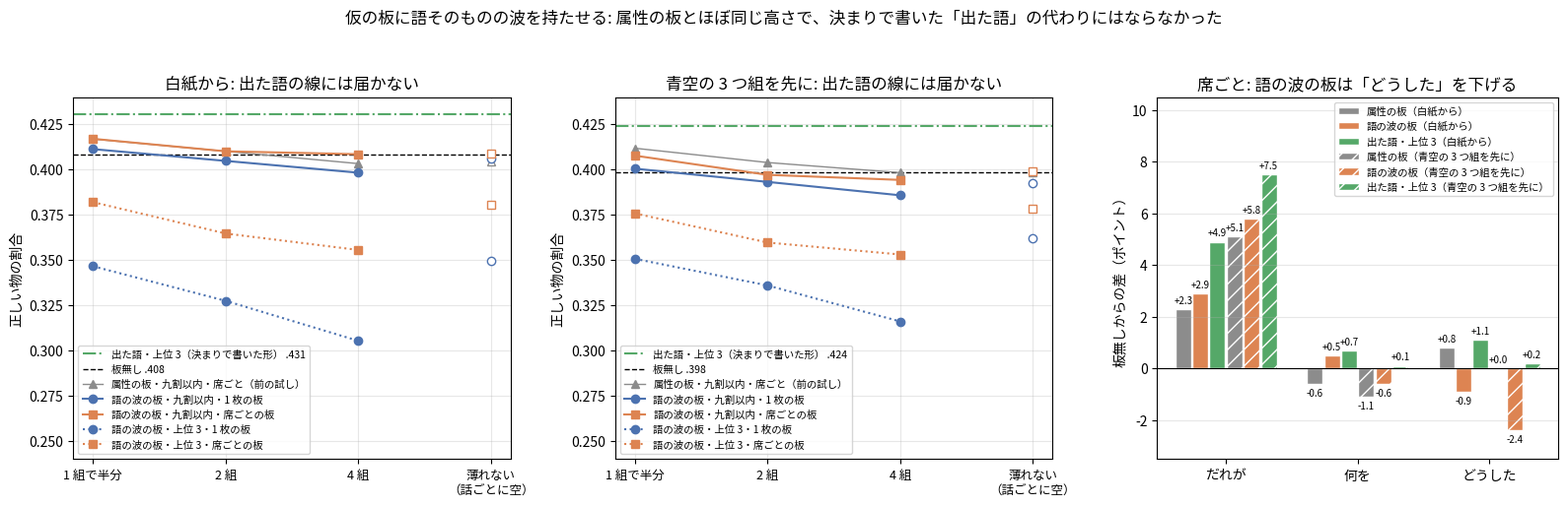

Source code (Python):
"""I49zd の図: 仮の板に語そのものの波を持たせた時の、正しい物の割合（属性の板、出た語と比べる）。

数は PC で数えた集計値をそのまま置いている。
使い方: python tools/fig_i49zd_word_board.py 出力.png
"""
import os
import sys

import matplotlib
matplotlib.use("Agg")
import matplotlib.pyplot as plt
from matplotlib import font_manager

FONT = os.environ.get("KOTOYUI_FONT", "/usr/share/fonts/opentype/ipafont-gothic/ipag.ttf")
if os.path.exists(FONT):
    font_manager.fontManager.addfont(FONT)
    plt.rcParams["font.family"] = font_manager.FontProperties(fname=FONT).get_name()
plt.rcParams["axes.unicode_minus"] = False

X = ["1 組で半分", "2 組", "4 組", "薄れない\n（話ごとに空）"]
# 始め方: (板無し, 出た語・上位 3, 語の波の板の 4 版, 属性の板・九割以内・席ごと（I49z）)
D = {
    "白紙から": (.4084, .4307, {
        "九割以内・1 枚の板": [.4112, .4047, .3982, .4061],
        "九割以内・席ごとの板": [.4169, .4100, .4084, .4090],
        "上位 3・1 枚の板": [.3465, .3274, .3053, .3493],
        "上位 3・席ごとの板": [.3819, .3646, .3555, .3805]},
        [.4168, .4100, .4032, .4043]),
    "青空の 3 つ組を先に": (.3983, .4242, {
        "九割以内・1 枚の板": [.4004, .3931, .3857, .3923],
        "九割以内・席ごとの板": [.4076, .3970, .3942, .3987],
        "上位 3・1 枚の板": [.3506, .3359, .3160, .3620],
        "上位 3・席ごとの板": [.3757, .3596, .3530, .3784]},
        [.4117, .4038, .3982, .3986]),
}
STY = {"九割以内・1 枚の板": ("#4c72b0", "-", "o"), "九割以内・席ごとの板": ("#dd8452", "-", "s"),
       "上位 3・1 枚の板": ("#4c72b0", ":", "o"), "上位 3・席ごとの板": ("#dd8452", ":", "s")}
# 席ごとの、板無しからの差（ポイント）。九割以内・席ごと・1 組で半分の版と、出た語・上位 3
SEAT = {
    "白紙から": {"属性の板": [2.3, -0.6, 0.8], "語の波の板": [2.9, 0.5, -0.9], "出た語・上位 3": [4.9, 0.7, 1.1]},
    "青空の 3 つ組を先に": {"属性の板": [5.1, -1.1, 0.0], "語の波の板": [5.8, -0.6, -2.4], "出た語・上位 3": [7.5, 0.1, 0.2]},
}
COL = {"属性の板": "#8c8c8c", "語の波の板": "#dd8452", "出た語・上位 3": "#55a868"}


def main(out):
    fig, ax = plt.subplots(1, 3, figsize=(16, 5.2), gridspec_kw=dict(width_ratios=[1.2, 1.2, 1.1]))
    for j, start in enumerate(D):
        a = ax[j]
        base, said, rows, attr = D[start]
        a.axhline(said, color="#55a868", lw=1.5, ls="-.", label="出た語・上位 3（決まりで書いた形） " + f"{said:.3f}"[1:])
        a.axhline(base, color="k", lw=1, ls="--", label="板無し " + f"{base:.3f}"[1:])
        a.plot(range(3), attr[:3], color="#8c8c8c", lw=1, marker="^", label="属性の板・九割以内・席ごと（前の試し）")
        a.plot([3], attr[3:], color="#8c8c8c", marker="^", ls="none", mfc="white")
        for name, ys in rows.items():
            c, ls, m = STY[name]
            a.plot(range(3), ys[:3], color=c, ls=ls, marker=m, label="語の波の板・" + name)
            a.plot([3], ys[3:], color=c, marker=m, ls="none", mfc="white")
        a.set_xticks(range(4))
        a.set_xticklabels(X, fontsize=9)
        a.set_ylim(.24, .44)
        a.set_ylabel("正しい物の割合")
        a.set_title(f"{start}: 出た語の線には届かない")
        a.grid(alpha=.3)
        a.legend(fontsize=7.5, loc="lower left")
    a = ax[2]
    seats = ["だれが", "何を", "どうした"]
    w = .13
    k = 0
    for start, rows in SEAT.items():
        for name, v in rows.items():
            xs = [i + (k - 2.5) * w for i in range(3)]
            a.bar(xs, v, w * .92, color=COL[name], hatch="//" if start != "白紙から" else None, edgecolor="white",
                  label=f"{name}（{start}）")
            for x, p in zip(xs, v):
                a.text(x, p + (.15 if p >= 0 else -.15), f"{p:+.1f}", ha="center", va="bottom" if p >= 0 else "top", fontsize=7)
            k += 1
    a.axhline(0, color="k", lw=.8)
    a.set_xticks(range(3))
    a.set_xticklabels(seats)
    a.set_ylim(-3.5, 10.5)
    a.set_ylabel("板無しからの差（ポイント）")
    a.set_title("席ごと: 語の波の板は「どうした」を下げる")
    a.grid(axis="y", alpha=.3)
    a.legend(fontsize=7.5, loc="upper right")
    fig.suptitle("仮の板に語そのものの波を持たせる: 属性の板とほぼ同じ高さで、決まりで書いた「出た語」の代わりにはならなかった", fontsize=12)
    fig.tight_layout(rect=(0, 0, 1, .94))
    fig.savefig(out, dpi=170)


if __name__ == "__main__":
    main(sys.argv[1] if len(sys.argv) > 1 else "i49zd_word_board.png")
